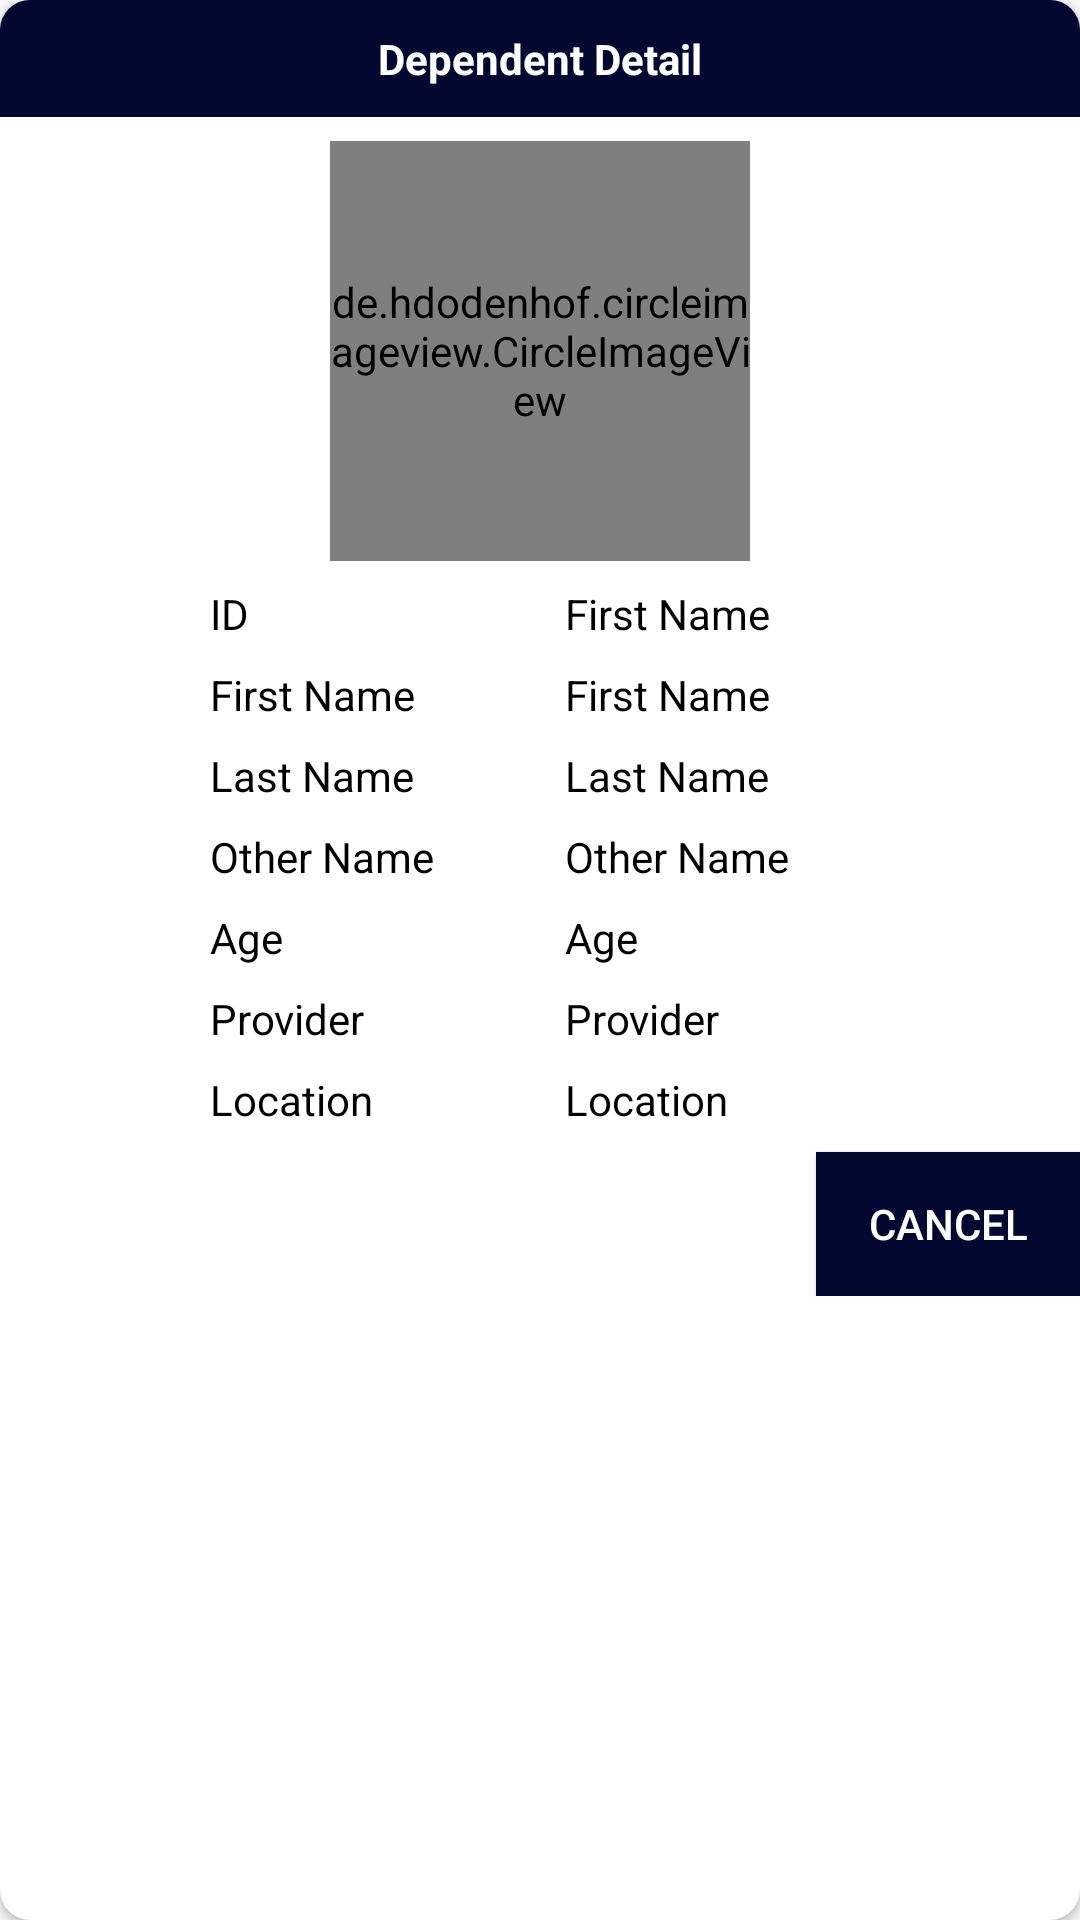

Reconstruct the res/layout file that produces this screen, plus the resources it refers to.
<!-- AndroidManifest.xml: application theme AppTheme -->
<!-- res/layout/dialog_dependant_detail.xml -->
<?xml version="1.0" encoding="utf-8"?>
<androidx.cardview.widget.CardView xmlns:android="http://schemas.android.com/apk/res/android"
    xmlns:app="http://schemas.android.com/apk/res-auto"
    android:layout_width="match_parent"
    android:layout_height="wrap_content"
    app:cardCornerRadius="10dp"
    app:layout_constraintBottom_toBottomOf="parent"
    app:layout_constraintEnd_toEndOf="parent"
    app:layout_constraintStart_toStartOf="parent"
    app:layout_constraintTop_toTopOf="parent">


    <ScrollView
        android:layout_width="match_parent"
        android:layout_height="match_parent"
        app:layout_constraintBottom_toBottomOf="parent"
        app:layout_constraintEnd_toEndOf="parent"
        app:layout_constraintStart_toStartOf="parent">

        <androidx.constraintlayout.widget.ConstraintLayout
            android:layout_width="match_parent"
            android:layout_height="wrap_content">

            <TextView
                android:id="@+id/tvTop"
                android:layout_width="match_parent"
                android:layout_height="wrap_content"
                android:background="@color/colorPrimaryDark"
                android:gravity="center"
                android:padding="10dp"
                android:text="@string/dependent_detail"
                android:textColor="@android:color/white"
                android:textStyle="bold"
                app:layout_constraintEnd_toEndOf="parent"
                app:layout_constraintStart_toStartOf="parent"
                app:layout_constraintTop_toTopOf="parent" />

            <de.hdodenhof.circleimageview.CircleImageView
                android:id="@+id/ivDependantProfile"
                android:layout_width="140dp"
                android:layout_height="140dp"
                android:layout_marginTop="8dp"
                android:src="@drawable/ic_camera"
                app:layout_constraintEnd_toEndOf="parent"
                app:layout_constraintStart_toStartOf="parent"
                app:layout_constraintTop_toBottomOf="@id/tvTop" />

            

            <TextView
                android:id="@+id/tvIdTitle"
                android:layout_width="wrap_content"
                android:layout_height="wrap_content"
                android:layout_marginTop="8dp"
                android:layout_marginStart="70dp"
                android:text="@string/id"
                android:textColor="@android:color/black"
                app:layout_constraintStart_toStartOf="parent"
                app:layout_constraintTop_toBottomOf="@id/ivDependantProfile" />

            <TextView
                android:id="@+id/tvId"
                android:layout_width="wrap_content"
                android:layout_height="wrap_content"
                android:text="@string/first_name"
                android:textColor="@android:color/black"
                app:layout_constraintStart_toStartOf="@id/tvFirstName"
                app:layout_constraintTop_toTopOf="@+id/tvIdTitle" />

            <TextView
                android:id="@+id/tvFirstNameTitle"
                android:layout_width="wrap_content"
                android:layout_height="wrap_content"
                android:layout_marginTop="8dp"
                android:text="@string/first_name"
                android:textColor="@android:color/black"
                app:layout_constraintStart_toStartOf="@id/tvIdTitle"
                app:layout_constraintTop_toBottomOf="@id/tvIdTitle" />

            <TextView
                android:id="@+id/tvFirstName"
                android:layout_width="wrap_content"
                android:layout_height="wrap_content"
                android:layout_marginStart="50dp"

                android:text="@string/first_name"
                android:textColor="@android:color/black"
                app:layout_constraintStart_toEndOf="@+id/tvFirstNameTitle"
                app:layout_constraintTop_toTopOf="@+id/tvFirstNameTitle" />

            <TextView
                android:id="@+id/tvLastNameTitle"
                android:layout_width="wrap_content"
                android:layout_height="wrap_content"
                android:layout_marginTop="8dp"
                android:text="@string/last_name"
                android:textColor="@android:color/black"
                app:layout_constraintStart_toStartOf="@id/tvFirstNameTitle"
                app:layout_constraintTop_toBottomOf="@id/tvFirstNameTitle" />

            <TextView
                android:id="@+id/tvLastName"
                android:layout_width="wrap_content"
                android:layout_height="wrap_content"
                android:text="@string/last_name"
                android:textColor="@android:color/black"
                app:layout_constraintStart_toStartOf="@id/tvFirstName"
                app:layout_constraintTop_toTopOf="@+id/tvLastNameTitle" />

            <TextView
                android:id="@+id/tvOtherNameTitle"
                android:layout_width="wrap_content"
                android:layout_height="wrap_content"
                android:layout_marginTop="8dp"
                android:text="@string/other_name"
                android:textColor="@android:color/black"
                app:layout_constraintStart_toStartOf="@id/tvLastNameTitle"
                app:layout_constraintTop_toBottomOf="@id/tvLastNameTitle" />

            <TextView
                android:id="@+id/tvOtherName"
                android:layout_width="wrap_content"
                android:layout_height="wrap_content"
                android:text="@string/other_name"
                android:textColor="@android:color/black"
                app:layout_constraintStart_toStartOf="@id/tvLastName"
                app:layout_constraintTop_toTopOf="@+id/tvOtherNameTitle" />
            <TextView
                android:id="@+id/tvAgeTitle"
                android:layout_width="wrap_content"
                android:layout_height="wrap_content"
                android:layout_marginTop="8dp"
                android:text="@string/age"
                android:textColor="@android:color/black"
                app:layout_constraintStart_toStartOf="@id/tvOtherNameTitle"
                app:layout_constraintTop_toBottomOf="@id/tvOtherNameTitle" />

            <TextView
                android:id="@+id/tvAge"
                android:layout_width="wrap_content"
                android:layout_height="wrap_content"
                android:text="@string/age"
                android:textColor="@android:color/black"
                app:layout_constraintStart_toStartOf="@id/tvOtherName"
                app:layout_constraintTop_toTopOf="@+id/tvAgeTitle" />

            <TextView
                android:id="@+id/tvHospitalNameTitle"
                android:layout_width="wrap_content"
                android:layout_height="wrap_content"
                android:layout_marginTop="8dp"
                android:text="@string/hospital"
                android:textColor="@android:color/black"
                app:layout_constraintStart_toStartOf="@id/tvAgeTitle"
                app:layout_constraintTop_toBottomOf="@id/tvAgeTitle" />

            <TextView
                android:id="@+id/tvHospitalName"
                android:layout_width="wrap_content"
                android:layout_height="wrap_content"
                android:text="@string/hospital"
                android:textColor="@android:color/black"
                app:layout_constraintStart_toStartOf="@id/tvAge"
                app:layout_constraintTop_toTopOf="@+id/tvHospitalNameTitle" />

            <TextView
                android:id="@+id/tvHospitalLocationTitle"
                android:layout_width="wrap_content"
                android:layout_height="wrap_content"
                android:layout_marginTop="8dp"
                android:text="@string/location"
                android:textColor="@android:color/black"
                app:layout_constraintStart_toStartOf="@id/tvHospitalNameTitle"
                app:layout_constraintTop_toBottomOf="@id/tvHospitalNameTitle" />

            <TextView
                android:id="@+id/tvHospitalLocation"
                android:layout_width="wrap_content"
                android:layout_height="wrap_content"
                android:text="@string/location"
                android:textColor="@android:color/black"
                app:layout_constraintStart_toStartOf="@id/tvHospitalName"
                app:layout_constraintTop_toTopOf="@+id/tvHospitalLocationTitle" />



            <Button
                android:layout_width="wrap_content"
                android:layout_height="wrap_content"
                android:layout_marginTop="8dp"
                android:background="@color/colorPrimaryDark"
                android:text="@string/cancel"
                android:textColor="@android:color/white"
                app:layout_constraintBottom_toBottomOf="parent"
                app:layout_constraintEnd_toEndOf="parent"
                app:layout_constraintTop_toBottomOf="@id/tvHospitalLocation"
                android:id="@+id/btnCancel"
                />


        </androidx.constraintlayout.widget.ConstraintLayout>
    </ScrollView>
</androidx.cardview.widget.CardView>
<!-- resources referenced by this layout -->
<resources>
  <color name="colorPrimaryDark">#020830</color>
  <string name="age">Age</string>
  <string name="cancel">Cancel</string>
  <string name="dependent_detail">Dependent Detail</string>
  <string name="first_name">First Name</string>
  <string name="hospital">Provider</string>
  <string name="id">ID</string>
  <string name="last_name">Last Name</string>
  <string name="location">Location</string>
  <string name="other_name">Other Name</string>
  <style name="AppTheme" parent="Theme.AppCompat.Light.DarkActionBar">
          
          <item name="colorPrimary">@color/colorPrimary</item>
          <item name="colorPrimaryDark">@color/colorPrimaryDark</item>
          <item name="colorAccent">@color/colorAccent</item>
      </style>
  <color name="colorPrimary">#020830</color>
  <color name="colorAccent">#990005</color>
</resources>
